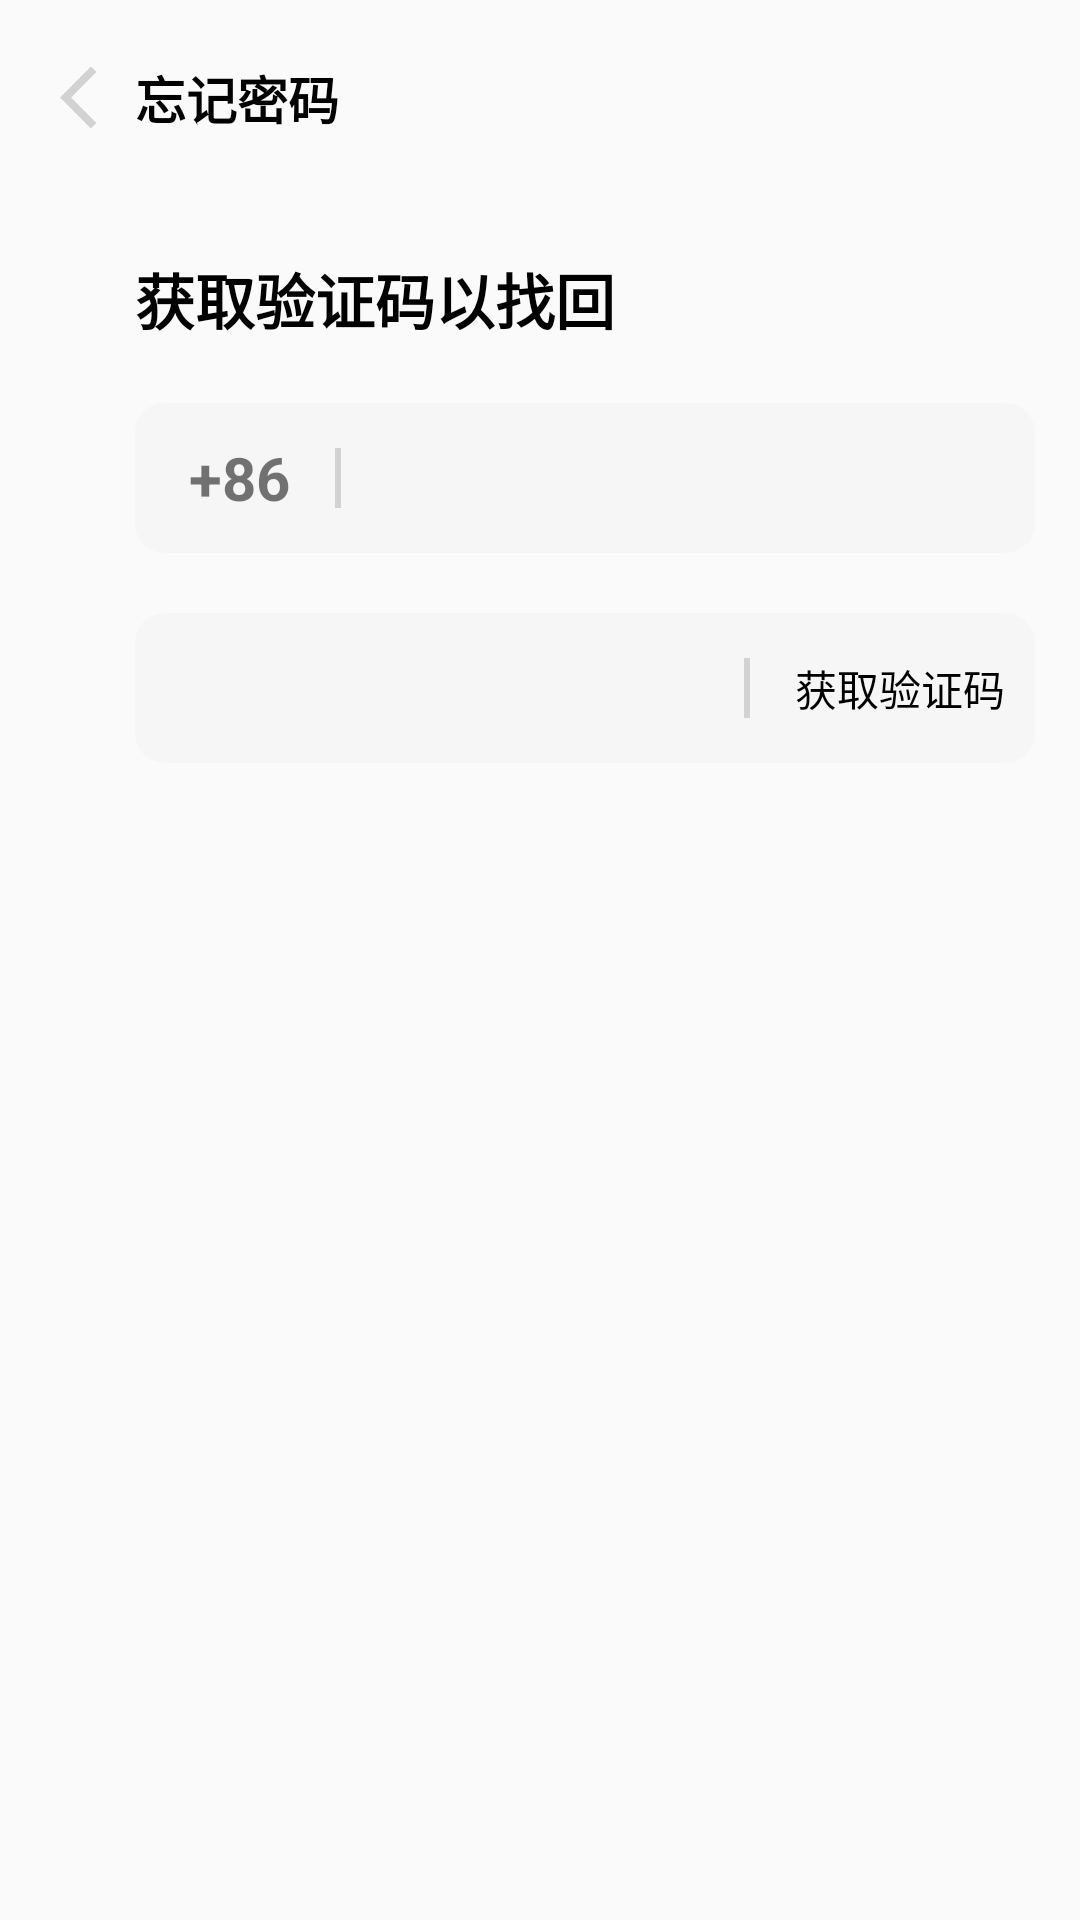

Reconstruct the res/layout file that produces this screen, plus the resources it refers to.
<!-- AndroidManifest.xml: application theme Theme.GraduateProj -->
<!-- res/layout/fragment_forget.xml -->
<?xml version="1.0" encoding="utf-8"?>
<androidx.constraintlayout.widget.ConstraintLayout xmlns:android="http://schemas.android.com/apk/res/android"
    xmlns:app="http://schemas.android.com/apk/res-auto"
    xmlns:tools="http://schemas.android.com/tools"
    android:layout_width="match_parent"
    android:layout_height="match_parent"
    tools:context=".loginPack.ui.ForgetFragment">

    <ImageView
        android:id="@+id/login_back"
        android:layout_width="wrap_content"
        android:layout_height="wrap_content"
        android:layout_marginStart="20dp"
        android:layout_marginTop="20dp"
        android:background="@drawable/login_back_arrow"
        app:layout_constraintLeft_toLeftOf="parent"
        app:layout_constraintTop_toTopOf="parent" />

    <TextView
        android:id="@+id/forget_text"
        android:layout_width="wrap_content"
        android:layout_height="wrap_content"
        android:text="@string/forget"
        android:textColor="@color/login_black"
        android:textSize="17sp"
        android:textStyle="bold"
        app:layout_constraintBottom_toBottomOf="@+id/login_back"
        app:layout_constraintLeft_toRightOf="@+id/login_back"
        app:layout_constraintTop_toTopOf="@+id/login_back" />

    <TextView
        android:id="@+id/find_back"
        android:layout_width="wrap_content"
        android:layout_height="wrap_content"
        android:layout_marginTop="40dp"
        android:text="@string/find_back"
        android:textColor="@color/login_black"
        android:textSize="20sp"
        android:textStyle="bold"
        app:layout_constraintLeft_toLeftOf="@+id/forget_text"
        app:layout_constraintTop_toBottomOf="@id/forget_text" />

    <RelativeLayout
        android:id="@+id/login_account"
        android:layout_width="300dp"
        android:layout_height="50dp"
        android:layout_marginTop="20dp"
        android:background="@drawable/login_round_corner_bg"
        app:layout_constraintLeft_toLeftOf="@+id/find_back"
        app:layout_constraintTop_toBottomOf="@id/find_back">

        <TextView
            android:id="@+id/location_number"
            android:layout_width="wrap_content"
            android:layout_height="50dp"
            android:layout_alignParentStart="true"
            android:layout_marginStart="18dp"
            android:gravity="center"
            android:text="@string/location_number"
            android:textSize="20sp"
            android:textStyle="bold" />

        <EditText
            android:id="@+id/account_number"
            android:layout_width="170dp"
            android:layout_height="50dp"
            android:layout_alignParentEnd="true"
            android:layout_marginStart="15dp"
            android:layout_marginEnd="10dp"
            android:layout_toEndOf="@+id/account_line"
            android:background="@null"
            android:inputType="number"
            android:lines="1"
            android:maxLength="11"
            android:maxLines="1"
            tools:hint="@string/phone_number" />

        <View
            android:id="@+id/account_line"
            android:layout_width="2dp"
            android:layout_height="20dp"
            android:layout_centerVertical="true"
            android:layout_marginStart="15dp"
            android:layout_toEndOf="@+id/location_number"
            android:background="@color/login_grey" />

    </RelativeLayout>

    <RelativeLayout
        android:id="@+id/login_verify"
        android:layout_width="300dp"
        android:layout_height="50dp"
        android:layout_marginTop="20dp"
        android:background="@drawable/login_round_corner_bg"
        app:layout_constraintLeft_toLeftOf="@id/find_back"
        app:layout_constraintTop_toBottomOf="@id/login_account">

        <EditText
            android:id="@+id/verify_number"
            android:layout_width="170dp"
            android:layout_height="50dp"
            android:layout_alignParentStart="true"
            android:layout_marginStart="18dp"
            android:layout_marginEnd="15dp"
            android:layout_toStartOf="@+id/verify_line"
            android:background="@null"
            android:inputType="number"
            android:lines="1"
            android:maxLength="4"
            android:maxLines="1"
            tools:hint="@string/verify_code" />

        <TextView
            android:id="@+id/get_verify_code"
            android:layout_width="wrap_content"
            android:layout_height="wrap_content"
            android:layout_alignParentEnd="true"
            android:layout_centerVertical="true"
            android:layout_marginEnd="10dp"
            android:gravity="center"
            android:text="@string/get_verify_code"
            android:textColor="@color/login_black" />

        <View
            android:id="@+id/verify_line"
            android:layout_width="2dp"
            android:layout_height="20dp"
            android:layout_centerVertical="true"
            android:layout_marginEnd="15dp"
            android:layout_toStartOf="@+id/get_verify_code"
            android:background="@color/login_grey" />

    </RelativeLayout>

    <LinearLayout
        android:id="@+id/password_linear"
        android:layout_width="match_parent"
        android:layout_height="100dp"
        android:layout_marginTop="20dp"
        android:orientation="vertical"
        android:visibility="gone"
        app:layout_constraintTop_toBottomOf="@+id/login_verify"
        tools:visibility="visible">

        <TextView
            android:layout_width="wrap_content"
            android:layout_height="wrap_content"
            android:layout_gravity="center"
            android:layout_marginTop="20dp"
            android:text="@string/forget_fragment_your_password_is"
            android:textColor="@color/black"
            android:textSize="17sp"
            android:textStyle="bold" />

        <TextView
            android:id="@+id/forget_password"
            android:layout_width="wrap_content"
            android:layout_height="wrap_content"
            android:layout_gravity="center"
            android:layout_marginTop="10dp"
            android:textColor="@color/black"
            android:textSize="17sp"
            android:textStyle="bold"
            tools:text="12345678" />


    </LinearLayout>


</androidx.constraintlayout.widget.ConstraintLayout>
<!-- resources referenced by this layout -->
<resources>
  <color name="black">#FF000000</color>
  <color name="login_black">#FF000000</color>
  <color name="login_grey">#FFD2D2D2</color>
  <!-- drawable login_back_arrow (drawable) -->
  <vector android:height="25dp" android:tint="#D2D2D2"
      android:viewportHeight="24" android:viewportWidth="24"
      android:width="25dp" xmlns:android="http://schemas.android.com/apk/res/android">
      <path android:fillColor="@android:color/white" android:pathData="M11.67,3.87L9.9,2.1 0,12l9.9,9.9 1.77,-1.77L3.54,12z"/>
  </vector>
  <!-- drawable login_round_corner_bg (drawable) -->
  <?xml version="1.0" encoding="utf-8"?>
  <shape xmlns:android="http://schemas.android.com/apk/res/android">
  
      <corners android:radius="10dp" />
      <solid android:color="@color/login_bg" />
  
  </shape>
  <string name="find_back">获取验证码以找回</string>
  <string name="forget">忘记密码</string>
  <string name="forget_fragment_your_password_is">您的密码是</string>
  <string name="get_verify_code">获取验证码</string>
  <string name="location_number">+86</string>
  <string name="phone_number">请输入手机号码</string>
  <string name="verify_code">输入验证码</string>
  <style name="Theme.GraduateProj" parent="Theme.AppCompat.DayNight.NoActionBar">
          
          <item name="colorPrimary">@color/main_18CAE4</item>
          <item name="colorPrimaryVariant">@color/main_18CAE4</item>
          <item name="colorOnPrimary">@color/white</item>
          
          <item name="colorSecondary">@color/main_18CAE4</item>
          <item name="colorSecondaryVariant">@color/main_18CAE4</item>
          <item name="colorOnSecondary">@color/black</item>
          
          <item name="android:statusBarColor" tools:targetApi="l">@android:color/transparent</item>
          
          <item name="android:windowTranslucentStatus">true</item>
      </style>
  <color name="login_bg">#33E6E6E6</color>
  <color name="main_18CAE4">#CD18CAE4</color>
  <color name="white">#FFFFFFFF</color>
</resources>
